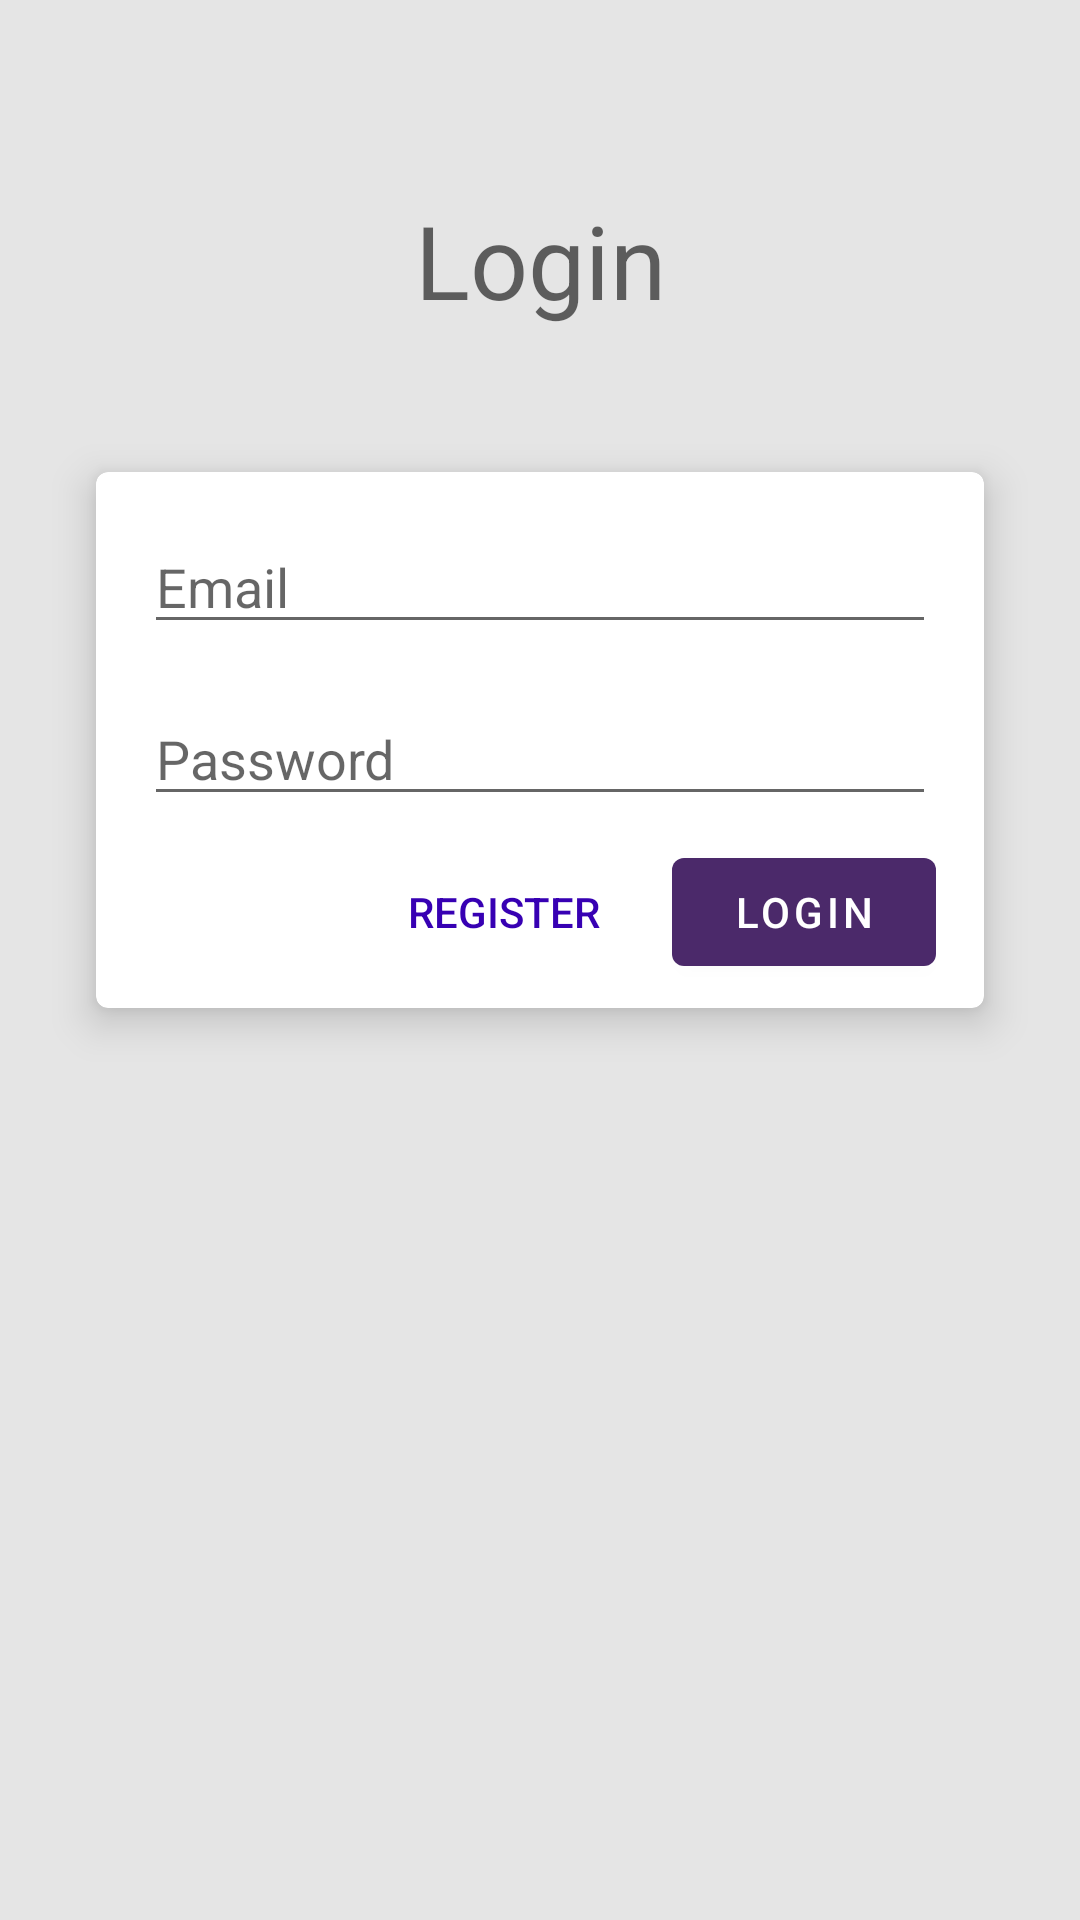

Produce the Android XML layout that renders to this screen, including the resource entries it uses.
<!-- AndroidManifest.xml: application theme Theme.StatefulBread -->
<!-- res/layout/activity_login.xml -->
<?xml version="1.0" encoding="utf-8"?>
<androidx.constraintlayout.widget.ConstraintLayout xmlns:android="http://schemas.android.com/apk/res/android"
    xmlns:app="http://schemas.android.com/apk/res-auto"
    xmlns:tools="http://schemas.android.com/tools"
    android:layout_width="match_parent"
    android:layout_height="match_parent"
    tools:context=".view.Login">

    <TextView
        android:id="@+id/title"
        android:layout_width="wrap_content"
        android:layout_height="wrap_content"
        android:layout_marginTop="64dp"
        android:gravity="center"
        android:text="Login"
        android:textAlignment="center"
        android:textAppearance="@android:style/TextAppearance.Material.Display1"
        app:layout_constraintEnd_toEndOf="parent"
        app:layout_constraintStart_toStartOf="parent"
        app:layout_constraintTop_toTopOf="parent" />

    <androidx.cardview.widget.CardView
        android:layout_width="match_parent"
        android:layout_height="wrap_content"
        android:layout_marginTop="48dp"
        android:layout_marginStart="32dp"
        android:layout_marginEnd="32dp"
        app:cardElevation="8dp"
        app:cardCornerRadius="4dp"
        app:layout_constraintEnd_toEndOf="parent"
        app:layout_constraintStart_toStartOf="parent"
        app:layout_constraintTop_toBottomOf="@+id/title">

        <androidx.appcompat.widget.LinearLayoutCompat
            android:layout_width="match_parent"
            android:layout_height="wrap_content"
            android:layout_margin="8dp"
            android:orientation="vertical">

            <com.google.android.material.textfield.TextInputEditText
                android:id="@+id/emailEditText"
                android:layout_width="match_parent"
                android:layout_height="match_parent"
                android:layout_margin="8dp"
                android:hint="Email"/>

            <com.google.android.material.textfield.TextInputEditText
                android:id="@+id/passwordEditText"
                android:layout_width="match_parent"
                android:layout_height="match_parent"
                android:inputType="textPassword"
                android:layout_margin="8dp"
                android:layout_marginBottom="0dp"
                android:hint="Password"/>

            <androidx.appcompat.widget.LinearLayoutCompat
                android:layout_width="match_parent"
                android:layout_height="wrap_content"
                android:orientation="horizontal"
                android:layout_marginEnd="8dp"
                android:gravity="end">

                <com.google.android.material.button.MaterialButton
                    android:id="@+id/registerButton"
                    android:layout_width="wrap_content"
                    android:layout_height="wrap_content"
                    android:layout_marginEnd="4dp"
                    style="@style/Widget.AppCompat.Button.Borderless"
                    android:textColor="@color/purple_700"
                    android:text="Register"/>

                <com.google.android.material.button.MaterialButton
                    android:id="@+id/loginButton"
                    android:layout_width="wrap_content"
                    android:layout_height="wrap_content"
                    android:layout_marginStart="4dp"
                    android:text="Login"/>

            </androidx.appcompat.widget.LinearLayoutCompat>

        </androidx.appcompat.widget.LinearLayoutCompat>


    </androidx.cardview.widget.CardView>


</androidx.constraintlayout.widget.ConstraintLayout>
<!-- resources referenced by this layout -->
<resources>
  <style name="Theme.StatefulBread" parent="Theme.MaterialComponents.DayNight.DarkActionBar">
          <item name="colorPrimary">@color/colorPrimary</item>
          <item name="colorPrimaryVariant">@color/colorPrimaryVariant</item>
          <item name="colorOnPrimary">@color/white</item>
          <item name="colorSecondary">@color/colorSecondary</item>
          <item name="colorSecondaryVariant">@color/colorSecondaryVariant</item>
          <item name="colorOnSecondary">@color/black</item>
          <item name="android:statusBarColor" tools:targetApi="l">?attr/colorPrimaryVariant</item>
          <item name="android:windowBackground">#e5e5e5</item>
          <item name="android:windowAnimationStyle">@style/CustomActivityAnimation</item>
      </style>
  <color name="colorPrimary">#4b296a</color>
  <color name="colorPrimaryVariant">#2b173c</color>
  <color name="white">#FFFFFFFF</color>
  <color name="colorSecondary">#c77431</color>
  <color name="colorSecondaryVariant">#a46028</color>
  <color name="black">#FF000000</color>
  <style name="CustomActivityAnimation" parent="@android:style/Animation.Activity">
          <item name="android:activityOpenEnterAnimation">@anim/slide_in_right</item>
          <item name="android:activityOpenExitAnimation">@anim/slide_out_left</item>
          <item name="android:activityCloseEnterAnimation">@anim/slide_in_left</item>
          <item name="android:activityCloseExitAnimation">@anim/slide_out_right</item>
      </style>
  <!-- not gathered from this repository: default colours our renderer supplied (Android Studio template values) -->
  <color name="purple_700">#FF3700B3</color>
</resources>
